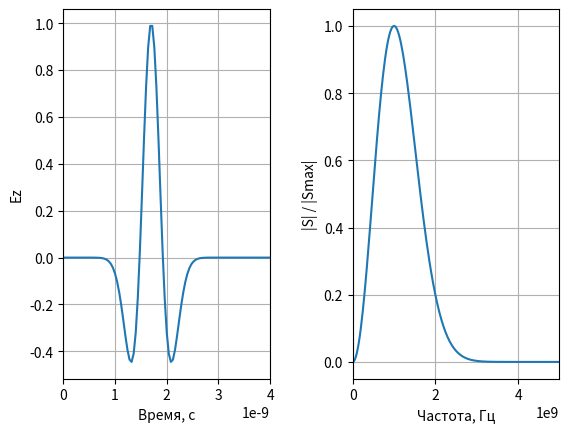

Generate this figure with matplotlib:
# -*- coding: utf-8 -*-
'''
Расчет спектра вейвлета Рикера
'''

import matplotlib.pyplot as plt

import numpy as np
from numpy.fft import fft, fftshift


if __name__ == '__main__':
    # Размер массива
    size = 1024

    # шаг по времени
    dt = 0.4e-10

    # Параметры вейвлета Рикера
    fp = 1e9
    Md = 1.7
    dr = Md / fp

    # Шаг по частоте
    df = 1.0 / (size * dt)

    # Вейвлет Рикера
    time = np.arange(0, size * dt, dt)
    impulse = ((1 - 2 * (np.pi * fp * (time - dr)) ** 2) *
               np.exp(-(np.pi * fp * (time - dr)) ** 2))

    # Расчет спектра
    spectrum = np.abs(fft(impulse))
    spectrum = fftshift(spectrum)

    # Расчет частоты
    freq = np.arange(-size / 2 * df, size / 2 * df, df)

    # Отображение импульса
    plt.subplot(1, 2, 1)
    plt.plot(time, impulse)
    plt.xlim(0, 0.4e-8)
    plt.grid()
    plt.xlabel('Время, с')
    plt.ylabel('Ez')

    # Отображение спектра
    plt.subplot(1, 2, 2)
    plt.plot(freq, spectrum / np.max(spectrum))
    plt.grid()
    plt.xlabel('Частота, Гц')
    plt.ylabel('|S| / |Smax|')
    plt.xlim(0, 5e9)

    plt.subplots_adjust(wspace=0.4)
    plt.show()
